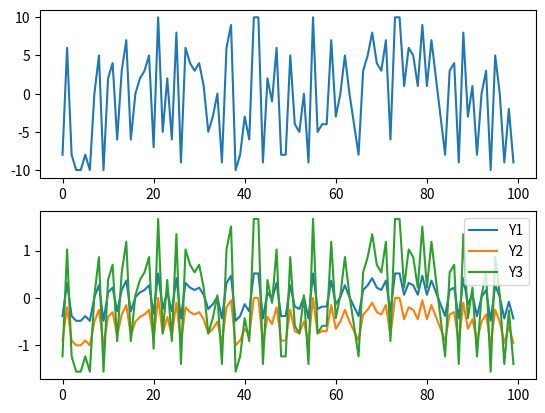
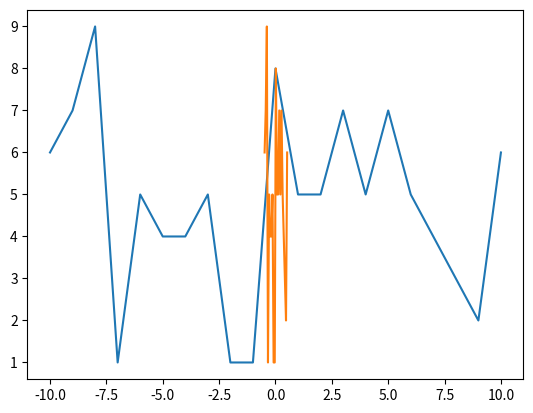

Write the Python code that produced these figures, in order.
import numpy as np
import matplotlib.pyplot as plt
import random
#归一化
# x = (x-xmean)/(xmax-xmin)
def N1(x):
    xmean = np.mean(x)
    xmax  = max(x)
    xmin  = min(x)
    xmax_min = xmax - xmin
    return [(i-xmean)/xmax_min for i in x]

# x = (x - xmin)/(xmax - xmin)
def N2(x):
    xmax =max(x)
    xmax_min = xmax - min(x)
    return [(i-xmax)/xmax_min for i in x]

#标准化
# x = (x - xmean)/σ
def z_score(x):
    xmean = np.mean(x)
    Dt = np.std(x)
    return [(i - xmean)/Dt for i in x]

xx = [random.randint(-10,10) for i in range(100)]
Y1 = N1(xx)
Y2 = N2(xx)
Y3 = z_score(xx)

plt.figure(11)
plt.subplot(2,1,1)
plt.plot(xx)
plt.subplot(2,1,2)
plt.plot(Y1)
plt.plot(Y2)
plt.plot(Y3)
plt.legend(['Y1','Y2','Y3'])
plt.figure(22)
xx = sorted(xx)
cs = []
for i in xx:
    c = xx.count(i)
    cs.append(c)
plt.plot(xx,cs)
Y1 = sorted(Y1)
plt.plot(Y1,cs)
plt.show()

